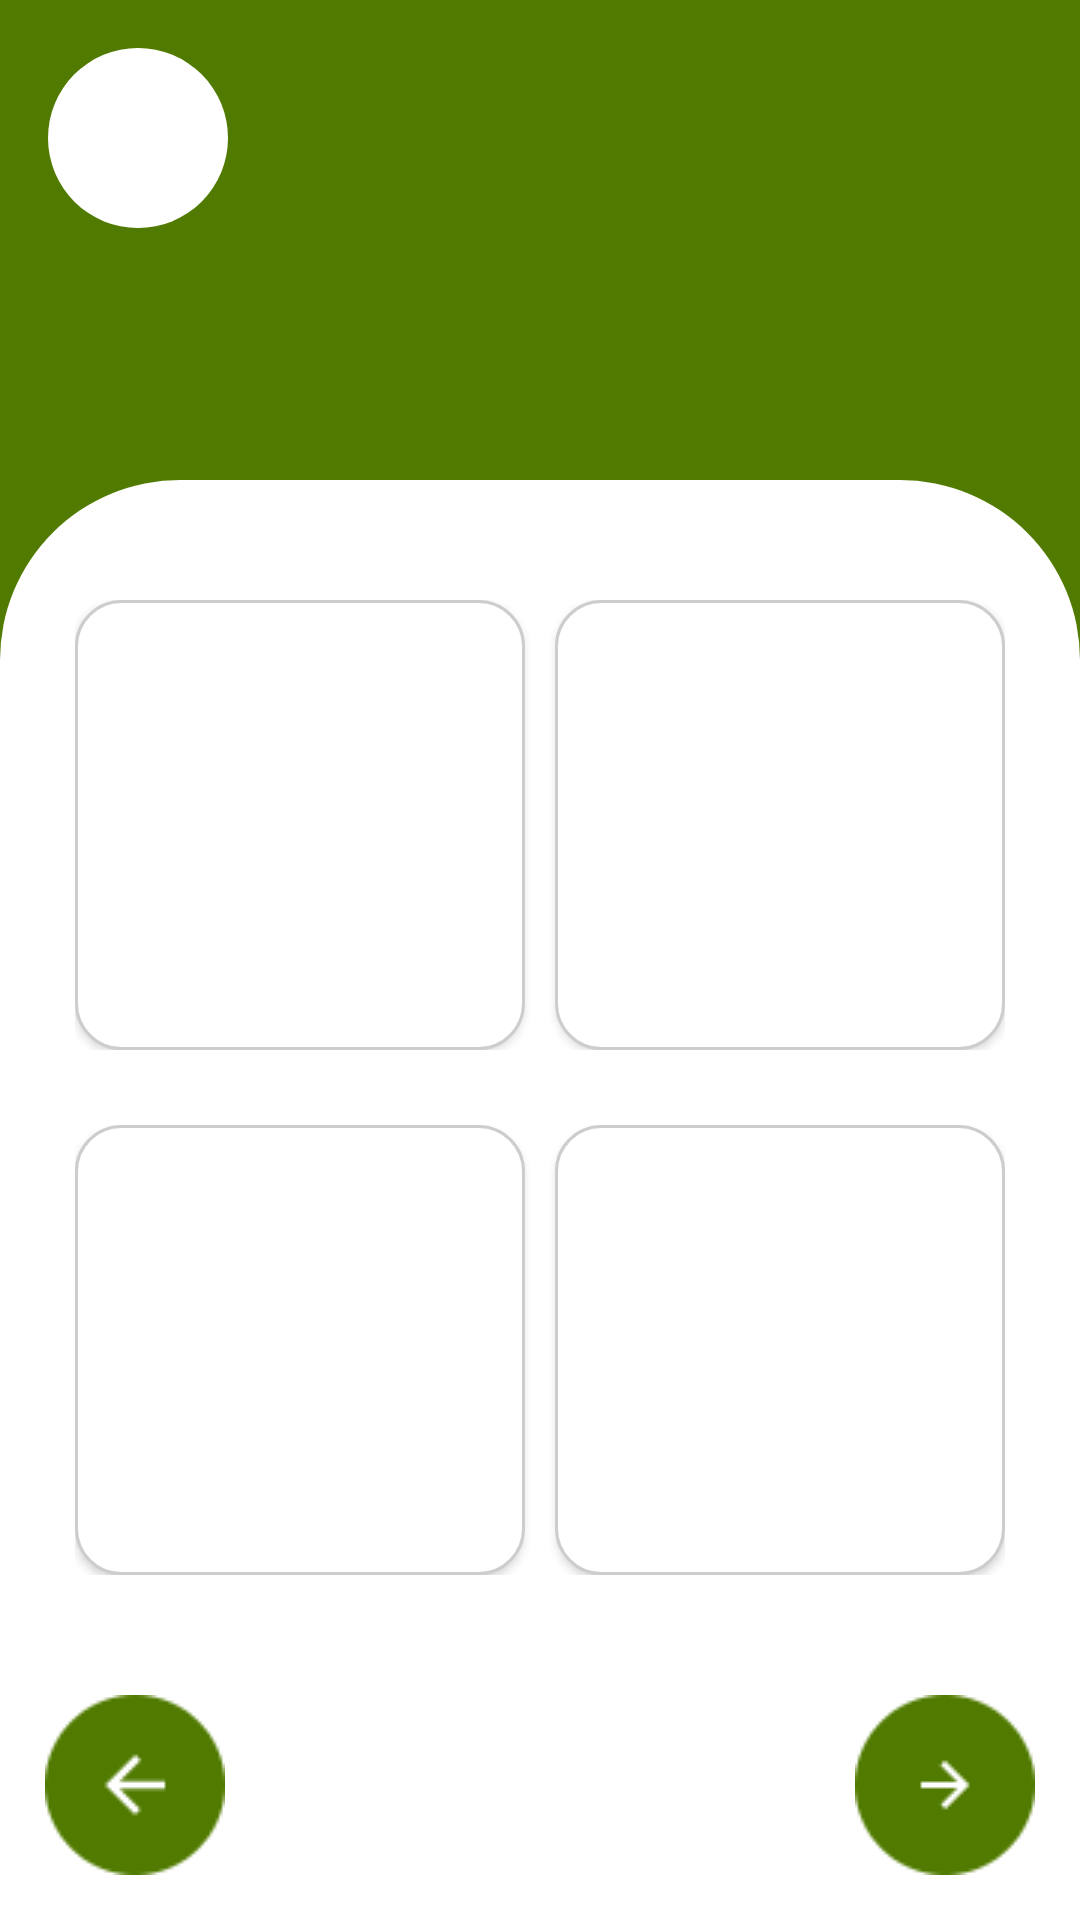

Write the Android layout XML for this screen, with the resource values it uses.
<!-- AndroidManifest.xml: application theme Theme.Energize -->
<!-- res/layout/activity_theme_geo.xml -->
<?xml version="1.0" encoding="utf-8"?>
<RelativeLayout xmlns:android="http://schemas.android.com/apk/res/android"
    xmlns:tools="http://schemas.android.com/tools"
    android:layout_width="match_parent"
    android:layout_height="match_parent"
    tools:context=".ThemeSolar"
    android:background="@color/background">

    <ImageButton
        android:id="@+id/btn_back"
        android:layout_width="60dp"
        android:layout_height="60dp"
        android:layout_marginLeft="16dp"
        android:layout_marginTop="16dp"
        android:src="@drawable/arrow"
        android:background="@drawable/round_btn_style"
        android:backgroundTint="@color/white" />

    <TextView
        android:id="@+id/MainText"
        android:layout_width="wrap_content"
        android:layout_height="wrap_content"
        android:layout_alignParentTop="true"
        android:layout_marginStart="20dp"
        android:layout_marginEnd="20dp"
        android:layout_marginTop="137dp"
        android:text=""
        android:textColor="@color/white"
        style="@style/Text.TitleStyle"
        android:textSize="40sp"/>


    
    
    <RelativeLayout
        android:id="@+id/QuizLayout"
        android:layout_width="match_parent"
        android:layout_height="480dp"
        android:layout_alignParentBottom="true"
        android:background="@drawable/bottom_page_style"
        android:animateLayoutChanges="true">

        <LinearLayout
            android:layout_marginTop="40dp"
            android:layout_centerHorizontal="true"
            android:layout_width="wrap_content"
            android:layout_height="wrap_content"
            android:orientation="vertical">
            <LinearLayout
                android:paddingLeft="10dp"
                android:paddingRight="10dp"
                android:paddingBottom="5dp"
                android:layout_width="wrap_content"
                android:layout_height="wrap_content"
                android:orientation="horizontal">
                <Button
                    android:id="@+id/AnswerText1"
                    android:onClick="chooseAnswer"
                    android:layout_marginEnd="5dp"
                    android:layout_width="150dp"
                    android:layout_height="150dp"
                    android:background="@drawable/round_edge_btn" />
                <Button
                    android:id="@+id/AnswerText2"
                    android:onClick="chooseAnswer"
                    android:layout_marginStart="5dp"
                    android:layout_width="150dp"
                    android:layout_height="150dp"
                    android:background="@drawable/round_edge_btn" />
            </LinearLayout>
            <LinearLayout
                android:paddingLeft="10dp"
                android:paddingRight="10dp"
                android:paddingTop="5dp"
                android:layout_marginTop="15dp"
                android:layout_width="wrap_content"
                android:layout_height="wrap_content"
                android:orientation="horizontal">
                <Button
                    android:id="@+id/AnswerText3"
                    android:onClick="chooseAnswer"
                    android:layout_marginEnd="5dp"
                    android:layout_width="150dp"
                    android:layout_height="150dp"
                    android:background="@drawable/round_edge_btn" />
                <Button
                    android:id="@+id/AnswerText4"
                    android:onClick="chooseAnswer"
                    android:layout_marginStart="5dp"
                    android:layout_width="150dp"
                    android:layout_height="150dp"
                    android:background="@drawable/round_edge_btn" />
            </LinearLayout>
        </LinearLayout>
    </RelativeLayout>

    
    <ImageView
        android:id="@+id/previous_btn"
        android:layout_width="wrap_content"
        android:layout_height="wrap_content"
        android:layout_alignParentStart="true"
        android:layout_alignParentBottom="true"
        android:layout_marginStart="15dp"
        android:layout_marginBottom="15dp"
        android:src="@drawable/round_left_button" />
    <ImageView
        android:id="@+id/next_btn"
        android:layout_width="wrap_content"
        android:layout_height="wrap_content"
        android:layout_alignParentEnd="true"
        android:layout_alignParentBottom="true"
        android:layout_marginEnd="15dp"
        android:layout_marginBottom="15dp"
        android:src="@drawable/round_right_button" />
</RelativeLayout>
<!-- resources referenced by this layout -->
<resources>
  <color name="background">#507B00</color>
  <color name="white">#FFFFFFFF</color>
  <!-- drawable bottom_page_style (drawable) -->
  <?xml version="1.0" encoding="utf-8"?>
  <shape android:shape="rectangle"
      xmlns:android="http://schemas.android.com/apk/res/android">
          <solid android:color="@color/white" />
          <corners
              android:topLeftRadius="60dp"
              android:topRightRadius="60dp" />
  </shape>
  <!-- drawable round_btn_style (drawable) -->
  <?xml version="1.0" encoding="utf-8"?>
  <shape xmlns:android="http://schemas.android.com/apk/res/android" android:shape="rectangle" >
      <corners
          android:radius="100dp"/>
      <solid android:color="#CDCDCD" />
      <size
          android:width="150dp"
          android:height="150dp"/>
  </shape>
  <!-- drawable round_edge_btn (drawable) -->
  <?xml version="1.0" encoding="utf-8"?>
  <selector xmlns:android="http://schemas.android.com/apk/res/android">
      <item android:state_pressed="true" android:drawable="@drawable/round_edge_btn_click_color"/>
      <item android:drawable="@drawable/round_edge_btn_style"/>
  </selector>
  
  <!-- drawable round_left_button: png bitmap (drawable, 1173 bytes) -->
  <style name="Text.TitleStyle" parent="android:TextAppearance">
          <item name="android:textStyle">bold</item>
          <item name="android:textSize">50sp</item>
          <item name="android:fontFamily">@font/app_font</item>
          <item name="android:includeFontPadding">false</item>
      </style>
  <style name="Theme.Energize" parent="Theme.AppCompat.Light.NoActionBar">
          
          <item name="colorPrimary">#CDCDCD</item>
          <item name="colorPrimaryVariant">@color/deepGreen</item>
          <item name="colorOnPrimary">@color/white</item>
          
          <item name="colorSecondary">@color/teal_200</item>
          <item name="colorSecondaryVariant">@color/teal_700</item>
          <item name="colorOnSecondary">@color/black</item>
          
          <item name="android:statusBarColor" tools:targetApi="l">?attr/colorPrimaryVariant</item>
  
      </style>
  <!-- drawable round_edge_btn_click_color (drawable) -->
  <?xml version="1.0" encoding="utf-8"?>
  <shape xmlns:android="http://schemas.android.com/apk/res/android">
      <solid android:color="#59507B00"/>
      <corners
          android:bottomLeftRadius="15dp"
          android:bottomRightRadius="15dp"
          android:topLeftRadius="15dp"
          android:topRightRadius="15dp"/>
      <stroke
          android:width="0.5dp"
          android:color="#507B00"/>
      <selector>
          <item android:color="@color/white" android:state_pressed="true"/>
          <item android:color="@color/black"/>
      </selector>
  
  </shape>
  <!-- drawable round_edge_btn_style (drawable) -->
  <selector xmlns:android="http://schemas.android.com/apk/res/android">
  
      <item android:state_pressed="false">
          <shape
              android:padding="10dp"
              android:shape="rectangle">
  
              <solid android:color="#FFFFFF"/>
              <corners
                  android:bottomLeftRadius="15dp"
                  android:bottomRightRadius="15dp"
                  android:topLeftRadius="15dp"
                  android:topRightRadius="15dp" />
              <stroke
                  android:width="1dp"
                  android:color="#CDCDCD"/>
          </shape>
      </item>
  
      <item android:state_pressed="true" >
          <shape xmlns:android="http://schemas.android.com/apk/res/android" >
              <solid android:color="#507B00"/>
              <corners
                  android:bottomLeftRadius="15dp"
                  android:bottomRightRadius="15dp"
                  android:topLeftRadius="15dp"
                  android:topRightRadius="15dp"/>
              <stroke
                  android:width="1dp"
                  android:color="#CDCDCD"/>
          </shape>
      </item>
  </selector>
  <color name="deepGreen">#3A5901</color>
  <color name="teal_200">#FF03DAC5</color>
  <color name="teal_700">#FF018786</color>
  <color name="black">#FF000000</color>
</resources>
